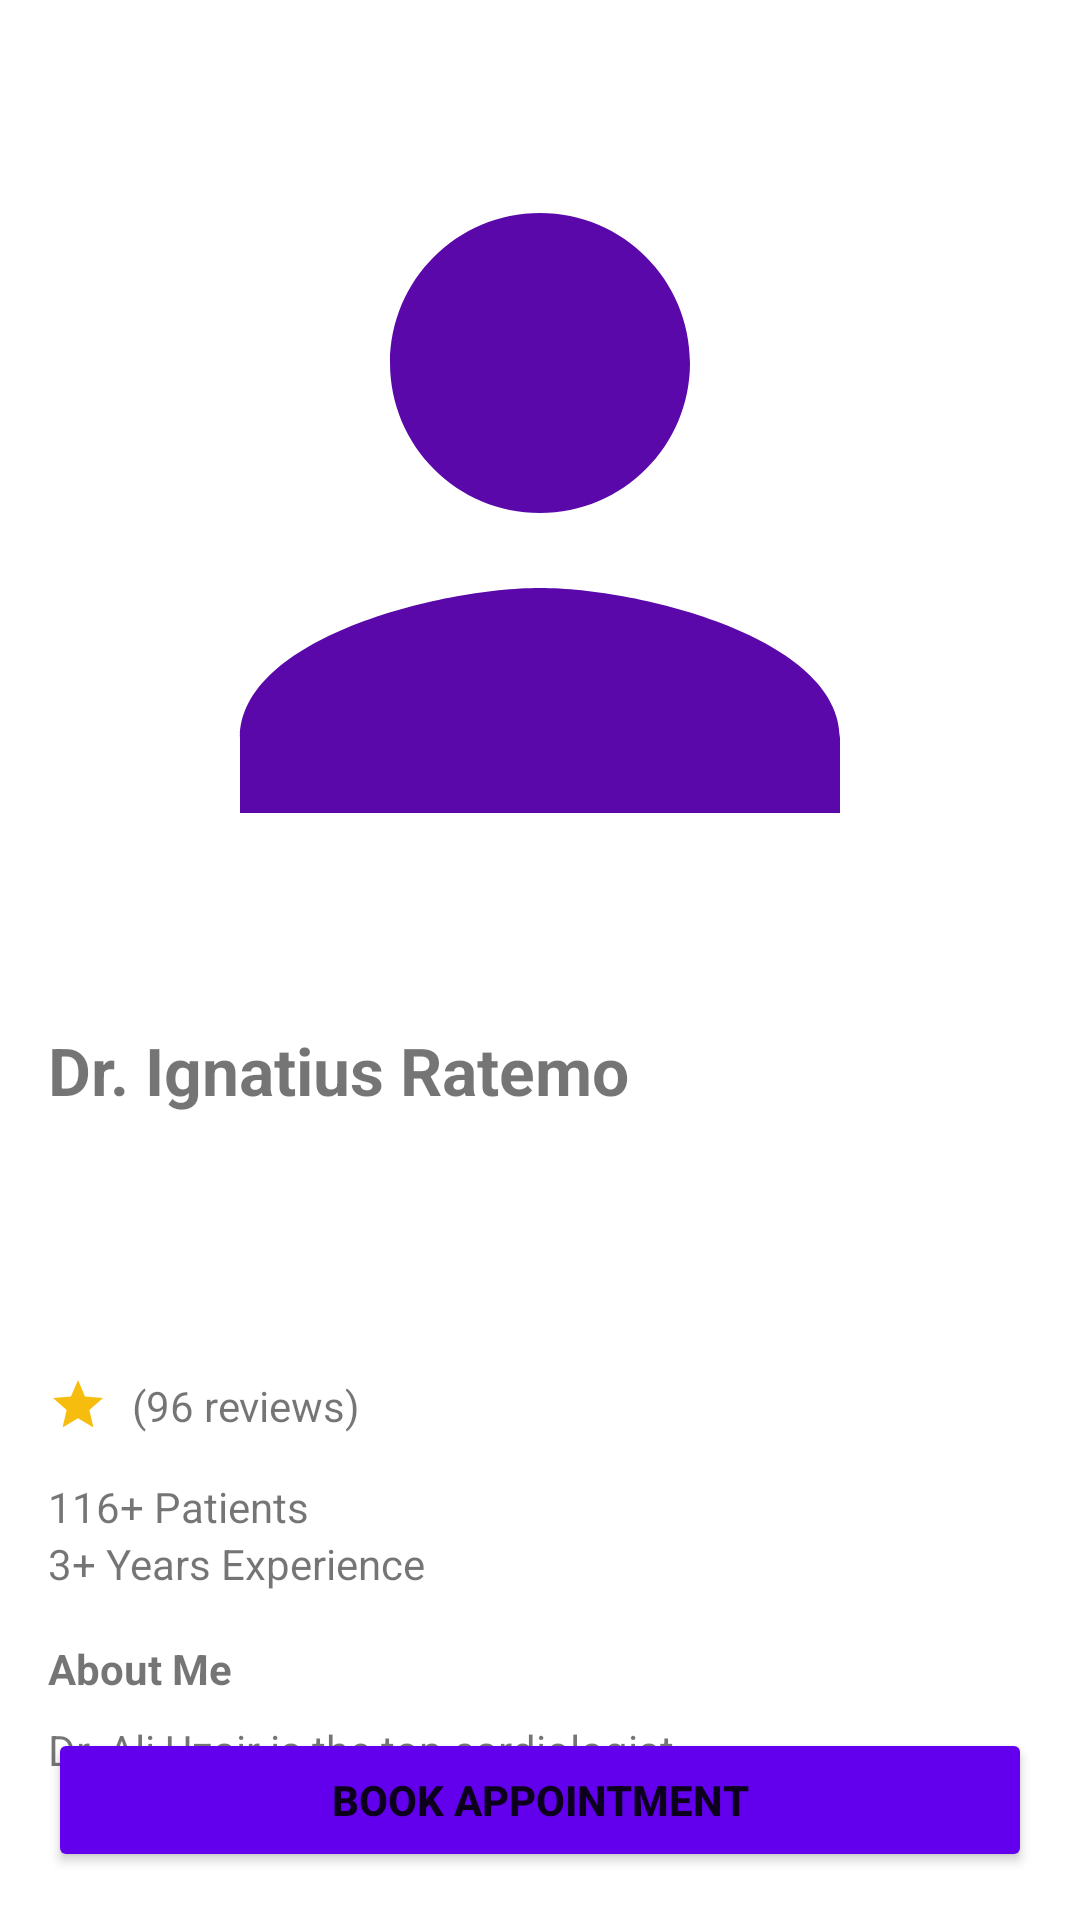

Here is an Android app screen rendered from its layout file. Give the layout XML and the strings, colors and styles it references.
<!-- AndroidManifest.xml: application theme Theme.MyDoc -->
<!-- res/layout/activity_doctor_detail.xml -->
<?xml version="1.0" encoding="utf-8"?>
<androidx.constraintlayout.widget.ConstraintLayout xmlns:android="http://schemas.android.com/apk/res/android"
    xmlns:app="http://schemas.android.com/apk/res-auto"
    xmlns:tools="http://schemas.android.com/tools"
    android:id="@+id/doctor_detail_activity"
    android:layout_width="match_parent"
    android:layout_height="match_parent"
    tools:context=".DoctorDetailActivity">

    <ScrollView xmlns:android="http://schemas.android.com/apk/res/android"
        android:id="@+id/scroll_view"
        android:layout_width="match_parent"
        android:layout_height="match_parent"
        app:layout_constraintBottom_toBottomOf="parent"
        >

        <LinearLayout
            android:layout_width="match_parent"
            android:layout_height="wrap_content"
            android:orientation="vertical"
            android:padding="16dp"
            app:layout_constraintBottom_toBottomOf="parent">

            
            <ImageView
                android:id="@+id/doctor_image"
                android:layout_width="match_parent"
                android:layout_margin="5dp"
                android:layout_height="300dp"
                android:layout_gravity="center"
                android:src="@drawable/ic_profile_placeholder" />

            
            <TextView
                android:id="@+id/doctor_name"
                android:layout_width="wrap_content"
                android:layout_height="wrap_content"
                android:text="Dr. Ignatius Ratemo"
                android:textSize="22sp"
                android:textStyle="bold"
                android:gravity="center"
                android:layout_marginTop="16dp" />

            
            <TextView
                android:id="@+id/doctor_specialization"
                android:layout_width="wrap_content"
                android:layout_height="wrap_content"
                android:textSize="16sp"
                android:gravity="center"
                android:layout_marginTop="4dp" />

            <TextView
                android:id="@+id/doctor_timing"
                android:layout_width="wrap_content"
                android:layout_height="wrap_content"

                android:textSize="16sp"
                android:gravity="center"
                android:layout_marginTop="4dp" />
            <TextView
                android:id="@+id/doctor_fee"
                android:layout_width="wrap_content"
                android:layout_height="wrap_content"

                android:textSize="16sp"
                android:gravity="center"
                android:layout_marginTop="4dp" />

            
            <LinearLayout
                android:layout_width="wrap_content"
                android:layout_height="wrap_content"
                android:orientation="horizontal"
                android:gravity="center"
                android:layout_marginTop="8dp">

                <TextView
                    android:id="@+id/doctor_rating"
                    android:layout_width="wrap_content"
                    android:layout_height="wrap_content"
                    android:textSize="18sp" />

                <ImageView
                    android:id="@+id/star_icon"
                    android:layout_width="20dp"
                    android:layout_height="20dp"
                    android:src="@drawable/ic_star" />

                <TextView
                    android:id="@+id/review_count"
                    android:layout_width="wrap_content"
                    android:layout_height="wrap_content"
                    android:text="(96 reviews)"
                    android:textSize="14sp"
                    android:layout_marginStart="8dp" />
            </LinearLayout>

            
            <TextView
                android:layout_width="wrap_content"
                android:layout_height="wrap_content"
                android:text="116+ Patients"
                android:layout_marginTop="12dp" />

            <TextView
                android:layout_width="wrap_content"
                android:layout_height="wrap_content"
                android:text="3+ Years Experience" />

            
            <TextView
                android:layout_width="wrap_content"
                android:layout_height="wrap_content"
                android:text="About Me"
                android:textStyle="bold"
                android:layout_marginTop="16dp" />

            <TextView
                android:id="@+id/about_me"
                android:layout_width="wrap_content"
                android:layout_height="wrap_content"
                android:text="Dr. Ali Uzair is the top cardiologist..."
                android:layout_marginTop="8dp" />

            

        </LinearLayout>


    </ScrollView>
    <LinearLayout
        android:layout_width="match_parent"
        android:layout_height="wrap_content"
        android:orientation="vertical"
        android:padding="16dp"
        app:layout_constraintBottom_toBottomOf="parent">

        <Button
            android:id="@+id/book_appointment_button"
            android:layout_width="match_parent"
            android:layout_height="wrap_content"
            android:layout_marginTop="24dp"
            android:backgroundTint="?attr/colorPrimary"
            android:text="Book Appointment"
            android:textStyle="bold"

            app:cornerRadius="10dp"
            app:layout_constraintBottom_toBottomOf="parent" />
    </LinearLayout>

</androidx.constraintlayout.widget.ConstraintLayout>
<!-- resources referenced by this layout -->
<resources>
  <!-- drawable ic_profile_placeholder (drawable) -->
  <vector xmlns:android="http://schemas.android.com/apk/res/android" android:height="24dp" android:tint="#5A08A9" android:viewportHeight="24" android:viewportWidth="24" android:width="24dp">
        
      <path android:fillColor="@android:color/white" android:pathData="M12,12c2.21,0 4,-1.79 4,-4s-1.79,-4 -4,-4 -4,1.79 -4,4 1.79,4 4,4zM12,14c-2.67,0 -8,1.34 -8,4v2h16v-2c0,-2.66 -5.33,-4 -8,-4z"/>
      
  </vector>
  <!-- drawable ic_star (drawable) -->
  <vector xmlns:android="http://schemas.android.com/apk/res/android" android:height="24dp" android:tint="#F6BD0E" android:viewportHeight="24" android:viewportWidth="24" android:width="24dp">
        
      <path android:fillColor="@android:color/white" android:pathData="M12,17.27L18.18,21l-1.64,-7.03L22,9.24l-7.19,-0.61L12,2 9.19,8.63 2,9.24l5.46,4.73L5.82,21z"/>
      
  </vector>
  <style name="Theme.MyDoc" parent="Theme.MaterialComponents.DayNight.DarkActionBar">
          
          <item name="colorPrimary">@color/purple_500</item>
          <item name="colorPrimaryVariant">@color/purple_700</item>
          <item name="colorOnPrimary">@color/white</item>
          
          <item name="colorSecondary">@color/teal_200</item>
          <item name="colorSecondaryVariant">@color/teal_700</item>
          <item name="colorOnSecondary">@color/black</item>
          
          <item name="android:statusBarColor">?attr/colorPrimaryVariant</item>
          
      </style>
  <color name="purple_500">#FF6200EE</color>
  <color name="purple_700">#FF3700B3</color>
  <color name="white">#FFFFFFFF</color>
  <color name="teal_200">#FF03DAC5</color>
  <color name="teal_700">#FF018786</color>
  <color name="black">#FF000000</color>
</resources>
